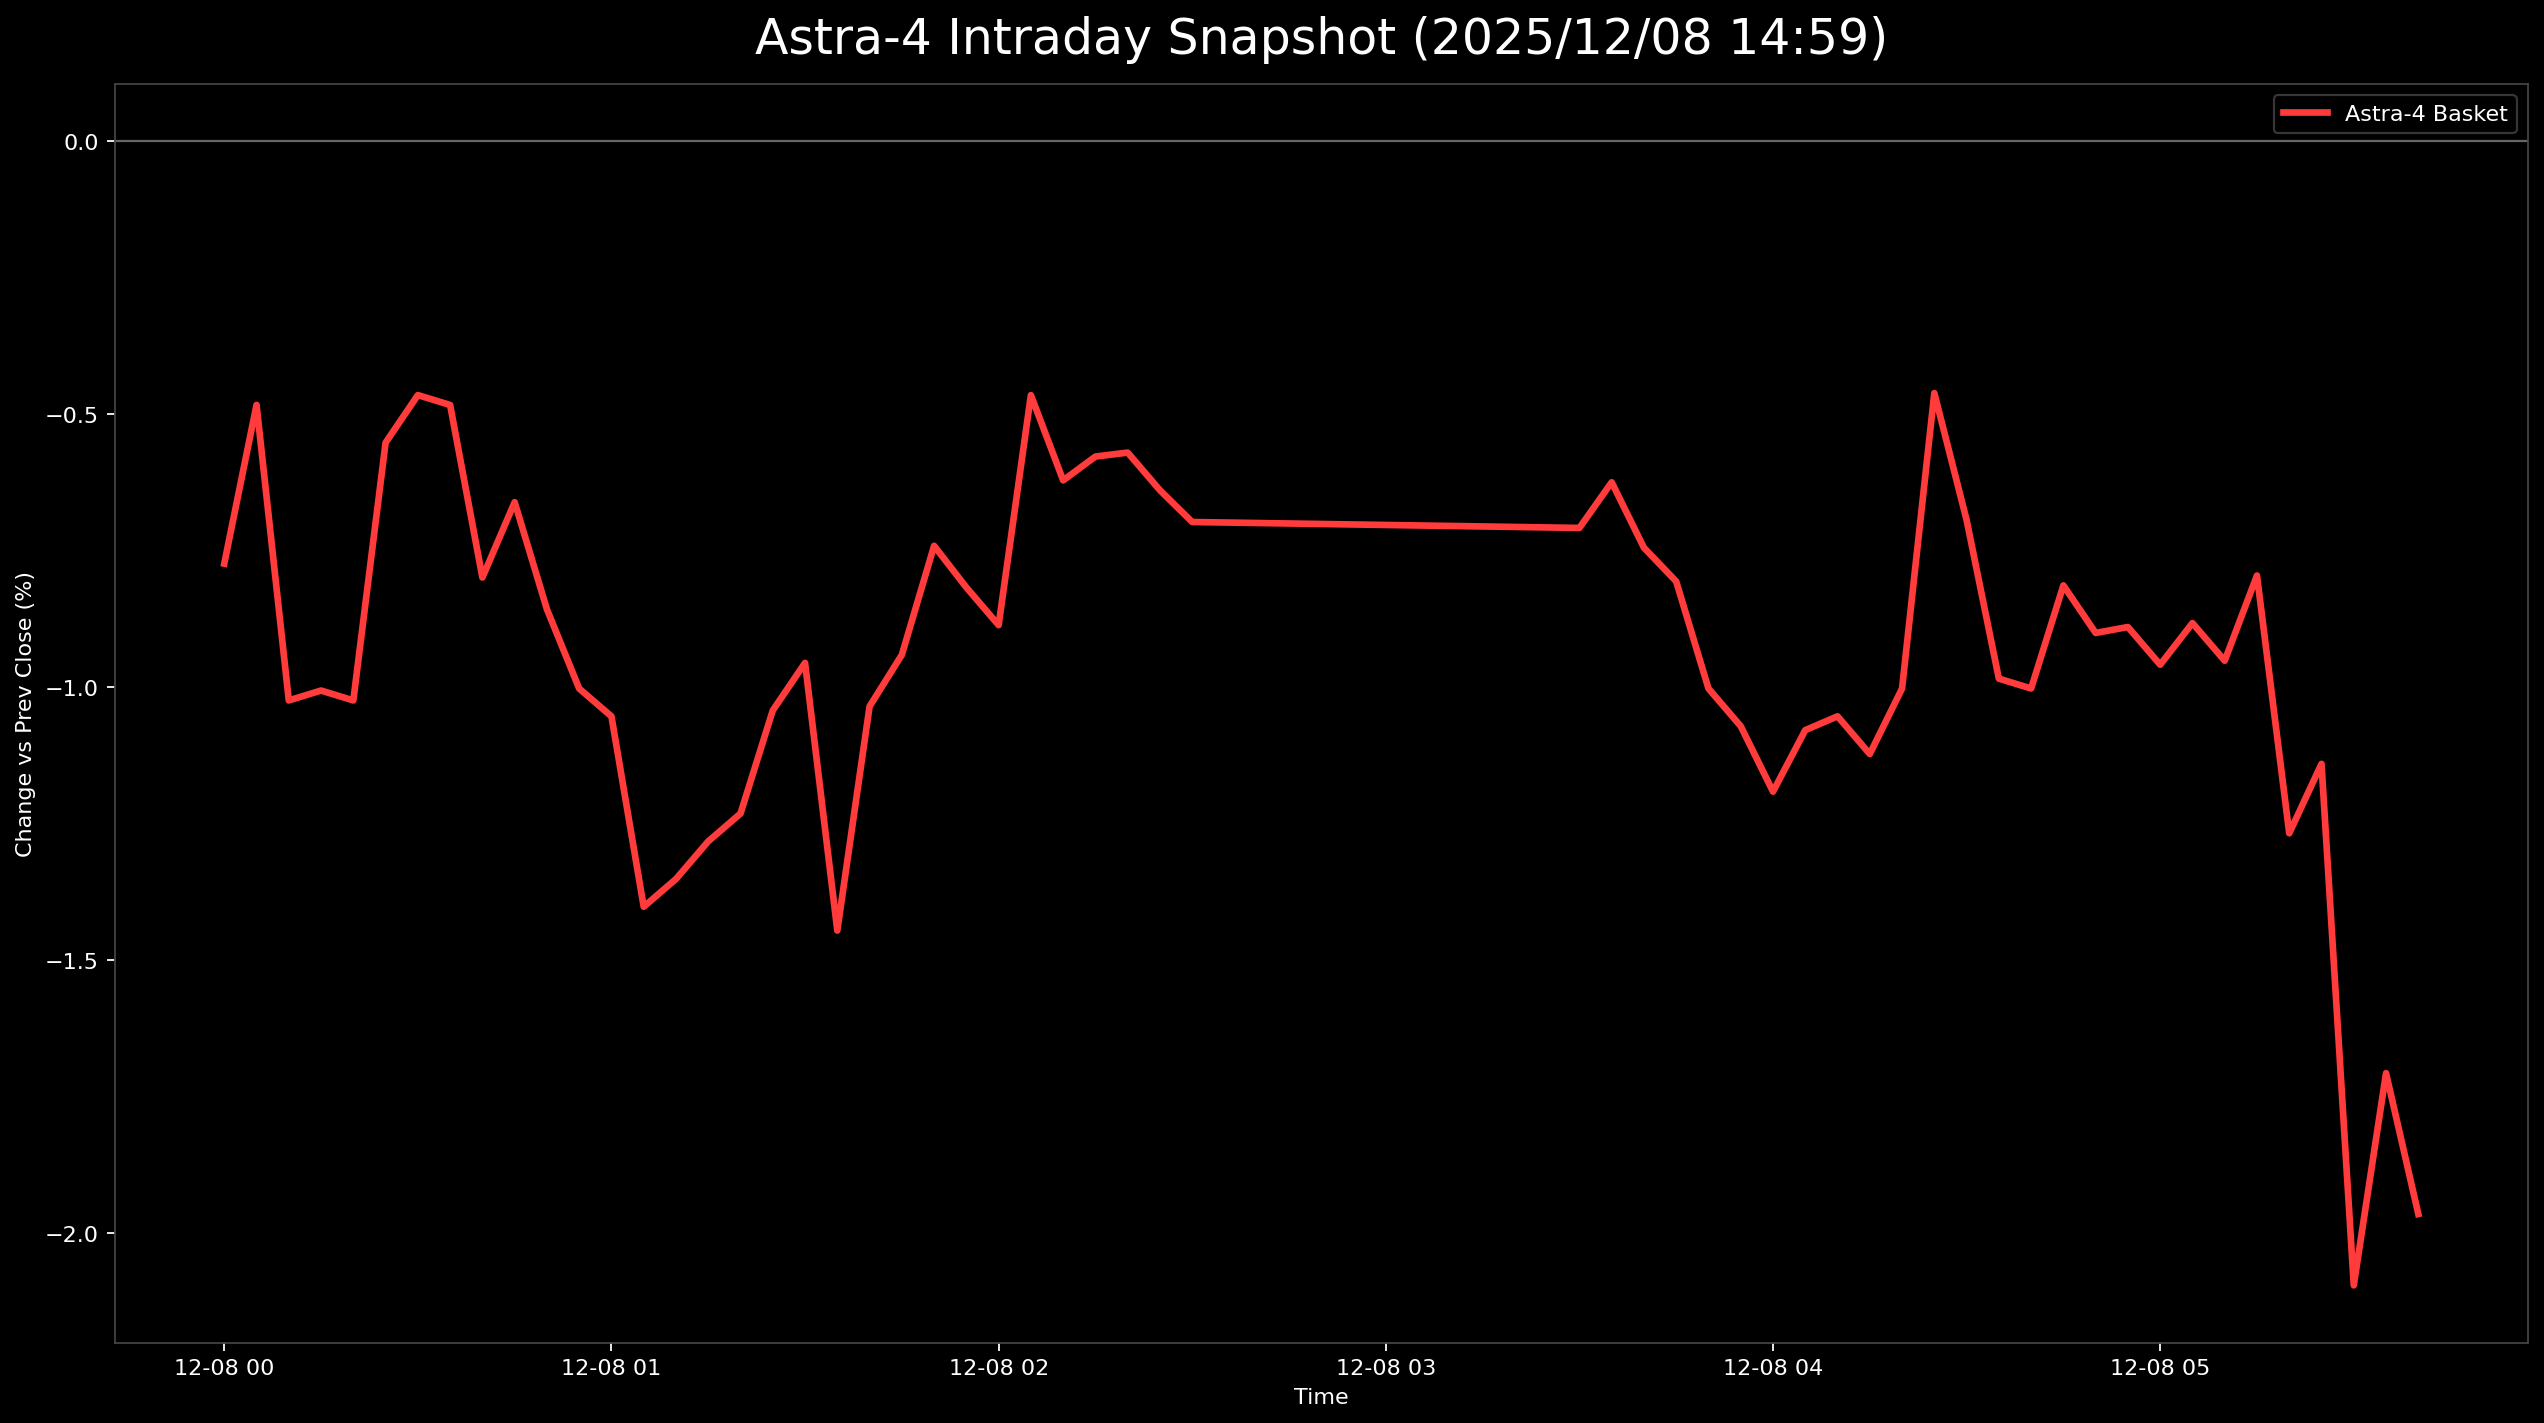

The data file committed next to this chart (first rows):
日時, 9348.T, 402A.T, 186A.T, Astra4_mean
2025-12-08 00:00:00+00:00, 0.006865, -0.03313, 0.003053, -0.007736
2025-12-08 00:05:00+00:00, 0.006865, -0.02899, 0.007634, -0.004829
2025-12-08 00:10:00+00:00, 0.009153, -0.04141, 0.001527, -0.01024
2025-12-08 00:15:00+00:00, 0.009153, -0.03934, 0.0, -0.01006
2025-12-08 00:20:00+00:00, 0.009153, -0.04141, 0.001527, -0.01024
2025-12-08 00:25:00+00:00, 0.01144, -0.03106, 0.003053, -0.00552
2025-12-08 00:30:00+00:00, 0.01144, -0.02692, 0.001527, -0.004649
2025-12-08 00:35:00+00:00, 0.01144, -0.02899, 0.003053, -0.00483
2025-12-08 00:40:00+00:00, 0.009153, -0.03313, 0.0, -0.007991
2025-12-08 00:45:00+00:00, 0.009153, -0.02899, 0.0, -0.006611
2025-12-08 00:50:00+00:00, 0.006865, -0.03106, -0.001527, -0.008573
2025-12-08 00:55:00+00:00, 0.004577, -0.03313, -0.001527, -0.01003
2025-12-08 01:00:00+00:00, 0.004577, -0.03313, -0.003053, -0.01053
2025-12-08 01:05:00+00:00, 0.002288, -0.0352, -0.00916, -0.01402
2025-12-08 01:10:00+00:00, 0.002288, -0.0352, -0.007634, -0.01351
2025-12-08 01:15:00+00:00, 0.002288, -0.03313, -0.007634, -0.01282
2025-12-08 01:20:00+00:00, 0.002288, -0.03313, -0.006107, -0.01231
2025-12-08 01:25:00+00:00, 0.002288, -0.02899, -0.00458, -0.01043
2025-12-08 01:30:00+00:00, 0.002288, -0.02484, -0.006107, -0.009554
2025-12-08 01:35:00+00:00, 0.0, -0.03727, -0.006107, -0.01446
2025-12-08 01:40:00+00:00, 0.0, -0.03106, 0.0, -0.01035
2025-12-08 01:45:00+00:00, 0.002288, -0.02899, -0.001527, -0.009408
2025-12-08 01:50:00+00:00, 0.0, -0.0207, -0.001527, -0.00741
2025-12-08 01:55:00+00:00, -0.002288, -0.0207, -0.001527, -0.008173
2025-12-08 02:00:00+00:00, -0.002288, -0.02277, -0.001527, -0.008863
2025-12-08 02:05:00+00:00, 0.0, -0.01242, -0.001527, -0.00465
2025-12-08 02:10:00+00:00, 0.0, -0.01863, 0.0, -0.006211
2025-12-08 02:15:00+00:00, -0.002288, -0.01656, 0.001527, -0.005775
2025-12-08 02:20:00+00:00, 0.0, -0.01863, 0.001527, -0.005702
2025-12-08 02:25:00+00:00, 0.0, -0.0207, 0.001527, -0.006392
2025-12-08 02:30:00+00:00, -0.002288, -0.01863, 0.0, -0.006974
2025-12-08 03:30:00+00:00, 0.0, -0.02277, 0.001527, -0.007083
2025-12-08 03:35:00+00:00, 0.0, -0.02484, 0.006107, -0.006246
2025-12-08 03:40:00+00:00, 0.0, -0.02692, 0.00458, -0.007445
2025-12-08 03:45:00+00:00, 0.002288, -0.03106, 0.00458, -0.008062
2025-12-08 03:50:00+00:00, 0.0, -0.03313, 0.003053, -0.01002
2025-12-08 03:55:00+00:00, 0.0, -0.0352, 0.003053, -0.01071
2025-12-08 04:00:00+00:00, 0.0, -0.03727, 0.001527, -0.01191
2025-12-08 04:05:00+00:00, -0.002288, -0.03313, 0.003053, -0.01079
2025-12-08 04:10:00+00:00, 0.0, -0.03313, 0.001527, -0.01053
2025-12-08 04:15:00+00:00, 0.0, -0.0352, 0.001527, -0.01122
2025-12-08 04:20:00+00:00, 0.0, -0.03313, 0.003053, -0.01002
2025-12-08 04:25:00+00:00, 0.002288, -0.0207, 0.00458, -0.004612
2025-12-08 04:30:00+00:00, 0.0, -0.02692, 0.006107, -0.006936
2025-12-08 04:35:00+00:00, 0.0, -0.03106, 0.001527, -0.009843
2025-12-08 04:40:00+00:00, 0.0, -0.03313, 0.003053, -0.01002
2025-12-08 04:45:00+00:00, 0.0, -0.02899, 0.00458, -0.008135
2025-12-08 04:50:00+00:00, 0.0, -0.03313, 0.006107, -0.009006
2025-12-08 04:55:00+00:00, -0.002288, -0.02899, 0.00458, -0.008898
2025-12-08 05:00:00+00:00, -0.002288, -0.03106, 0.00458, -0.009588
2025-12-08 05:05:00+00:00, 0.0, -0.03106, 0.00458, -0.008825
2025-12-08 05:10:00+00:00, 0.0, -0.03313, 0.00458, -0.009515
2025-12-08 05:15:00+00:00, 0.0, -0.02692, 0.003053, -0.007954
2025-12-08 05:20:00+00:00, -0.002288, -0.03727, 0.001527, -0.01268
2025-12-08 05:25:00+00:00, 0.0, -0.03727, 0.003053, -0.0114
2025-12-08 05:30:00+00:00, -0.002288, -0.06211, 0.001527, -0.02096
2025-12-08 05:35:00+00:00, -0.004577, -0.04969, 0.003053, -0.01707
2025-12-08 05:40:00+00:00, -0.004577, -0.0559, 0.001527, -0.01965
